Run: headless pygame with SDL's dummy video driver; simulated clock (each Clock.tick advances the game by its frame time, no real sleeping); random seed 0; keys injected as events and as key.get_pressed() state; no mouse input.
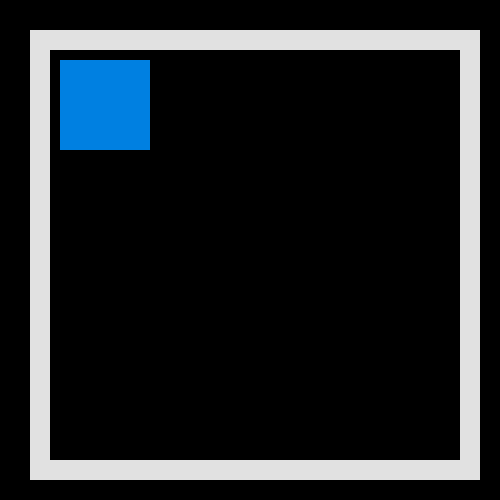
Frame 1 of 4 · flips 1–60 · no input
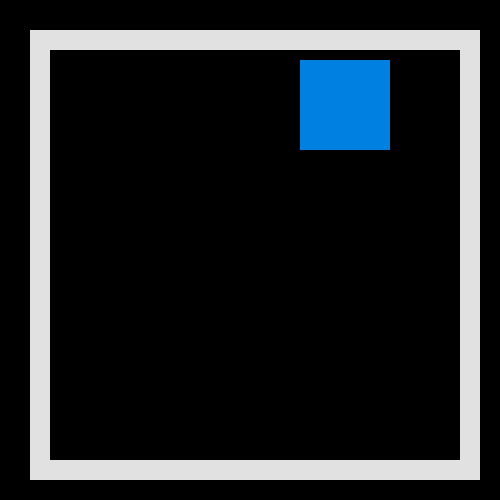
Frame 2 of 4 · flips 61–180 · tapped SPACE, RETURN · held RIGHT (→), D
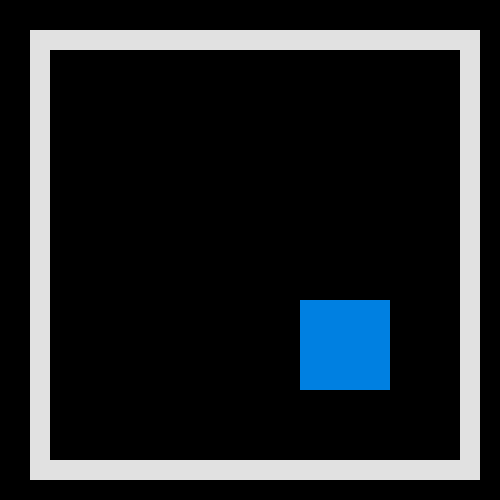
Frame 3 of 4 · flips 181–300 · held DOWN (↓), S
Frame 4 of 4 · flips 301–420 · held LEFT (←), A, UP (↑), W · screen same as frame 1, image omitted

The pygame program that drew these frames:

import pygame as pg
import time

#initiate
pg.init()

#set screen dimensions
scrn = pg.display.set_mode((500,500))

#title for program
pg.display.set_caption("pg_trials.py")


done = False



pg.draw.rect(scrn, (225,225,225), pg.Rect(30, 30, 60, 60))

#for player rect
x = 60
y = 60

#player movment speeds
mov_neg_y = 2000
mov_pos_y = 2000
mov_neg_x = 2000
mov_pos_x = 2000

#frame counter sort of?
clock = pg.time.Clock()

while not done:

    for event in pg.event.get():

        if event.type == pg.QUIT:

            done = True
    #boilerplate over
    clock.tick(2000)

    #registering key presses
    pressed = pg.key.get_pressed()
    if pressed[pg.K_UP]: y-= mov_neg_y
    if pressed[pg.K_DOWN]: y+= mov_pos_y
    if pressed[pg.K_LEFT]: x-= mov_neg_x
    if pressed[pg.K_RIGHT]: x+= mov_pos_x


    scrn.fill((0,0,0))
    
    #drawing boundaries
    bound_1 = pg.draw.rect(scrn, (225,225,225), pg.Rect(30, 30, 20, 450))
    bound_2 = pg.draw.rect(scrn, (225,225,225), pg.Rect(30, 30, 450, 20))
    bound_3 = pg.draw.rect(scrn, (225,225,225), pg.Rect(30, 460, 450, 20))
    bound_4 = pg.draw.rect(scrn, (225,225,225), pg.Rect(460, 30, 20, 450))

    
    #draw rectangle for player movement
    player_rect = pg.draw.rect(scrn, (0,128,225), pg.Rect(x,y, 90,90))
    

    #collisions between player and stationary boundaries
    collision_1 = bound_1.colliderect(player_rect)
    collision_2 = bound_2.colliderect(player_rect)
    collision_3 = bound_3.colliderect(player_rect)
    collision_4 = bound_4.colliderect(player_rect)
    if collision_1 == 1:
        print("collision_1 is hit")
    elif collision_2 == 1:
        print("collision_2 is hit")
    elif collision_3 == 1:
        print("collision_3 is hit")
    elif collision_4 == 1:
        print("collision_4 is hit")

    #denying collision moves

    #left barrier
    while collision_1 == 1:
        mov_neg_x = 0
        break
    else:
        mov_neg_x = 2

    #right barrier
    while collision_4 == 1:
        mov_pos_x = 0
        break
    else:
        mov_pos_x = 2

    #top barrier
    while collision_2 == 1:
        mov_neg_y = 0
        break
    else:
        mov_neg_y = 2

    #bottom barrier
    while collision_3 == 1:
        mov_pos_y = 0
        break
    else:
        mov_pos_y = 2

    
        
    
        

        

    


    #update display each frame
    pg.display.update()


pg.quit()

class car(pg.sprite.Sprite):
    def __init__(self, x, y):
        pass

    def x():
        print('asdasdas')

car.x()
        
    
    
